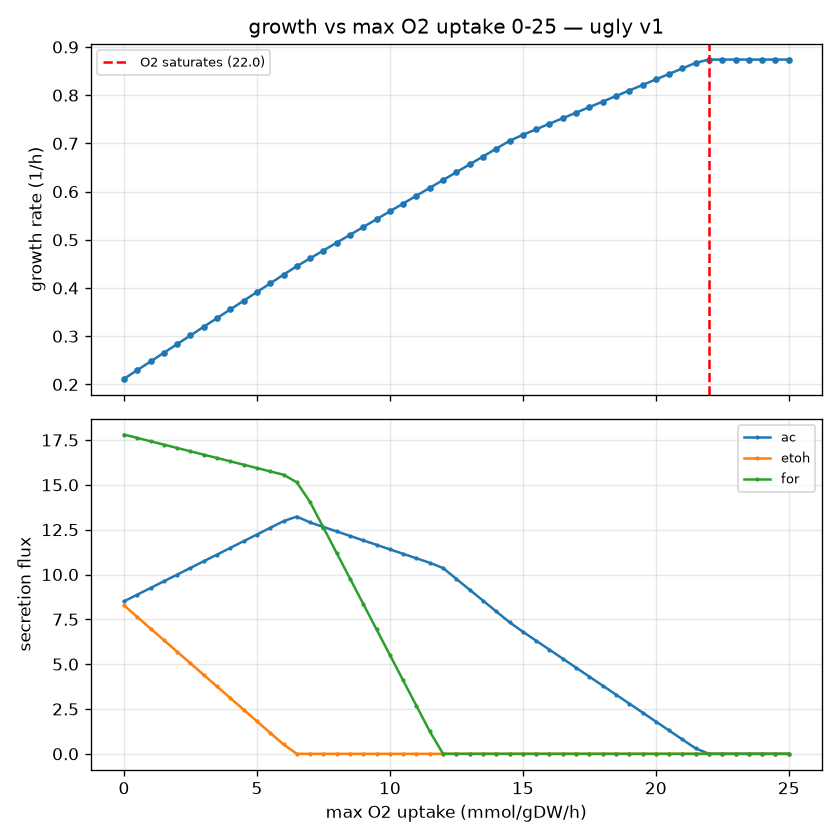

Data behind this chart, as committed beside it:
o2_max, growth, o2_used, ac, etoh, for, co2
0.0, 0.2117, 0.0, 8.504, 8.279, 17.8, -0.3782
0.5, 0.2297, -0.5, 8.876, 7.633, 17.62, -0.4103
1.0, 0.2477, -1.0, 9.249, 6.987, 17.43, -0.4425
1.5, 0.2657, -1.5, 9.622, 6.341, 17.24, -0.4747
2.0, 0.2837, -2.0, 9.995, 5.694, 17.06, -0.5068
2.5, 0.3017, -2.5, 10.37, 5.048, 16.87, -0.539
3.0, 0.3197, -3.0, 10.74, 4.402, 16.68, -0.5711
3.5, 0.3377, -3.5, 11.11, 3.755, 16.5, -0.6033
4.0, 0.3557, -4.0, 11.49, 3.109, 16.31, -0.6354
4.5, 0.3736, -4.5, 11.86, 2.463, 16.12, -0.6676
5.0, 0.3916, -5.0, 12.23, 1.816, 15.94, -0.6998
5.5, 0.4096, -5.5, 12.6, 1.17, 15.75, -0.7319
6.0, 0.4276, -6.0, 12.98, 0.5238, 15.56, -0.7641
6.5, 0.4453, -6.5, 13.23, 0.0, 15.14, -0.556
7.0, 0.4616, -7.0, 12.9, 0.0, 14.04, 0.514
7.5, 0.4778, -7.5, 12.65, 0.0, 12.62, 1.743
8.0, 0.4941, -8.0, 12.4, 0.0, 11.2, 2.973
8.5, 0.5103, -8.5, 12.15, 0.0, 9.776, 4.202
9.0, 0.5266, -9.0, 11.9, 0.0, 8.355, 5.431
9.5, 0.5428, -9.5, 11.65, 0.0, 6.934, 6.661
10.0, 0.5591, -10.0, 11.4, 0.0, 5.513, 7.89
10.5, 0.5753, -10.5, 11.15, 0.0, 4.092, 9.119
11.0, 0.5915, -11.0, 10.9, 0.0, 2.671, 10.35
11.5, 0.6078, -11.5, 10.65, 0.0, 1.25, 11.58
12.0, 0.624, -12.0, 10.36, 0.0, 0.0, 12.72
12.5, 0.6403, -12.5, 9.756, 0.0, 0.0, 13.24
13.0, 0.6565, -13.0, 9.151, 0.0, 0.0, 13.76
13.5, 0.6728, -13.5, 8.546, 0.0, 0.0, 14.28
14.0, 0.689, -14.0, 7.941, 0.0, 0.0, 14.8
14.5, 0.7053, -14.5, 7.335, 0.0, 0.0, 15.32
15.0, 0.7178, -15.0, 6.811, 0.0, 0.0, 15.83
15.5, 0.7293, -15.5, 6.31, 0.0, 0.0, 16.34
16.0, 0.7408, -16.0, 5.809, 0.0, 0.0, 16.86
16.5, 0.7523, -16.5, 5.309, 0.0, 0.0, 17.37
17.0, 0.7637, -17.0, 4.808, 0.0, 0.0, 17.88
17.5, 0.7752, -17.5, 4.307, 0.0, 0.0, 18.4
18.0, 0.7867, -18.0, 3.806, 0.0, 0.0, 18.91
18.5, 0.7982, -18.5, 3.305, 0.0, 0.0, 19.42
19.0, 0.8097, -19.0, 2.804, 0.0, 0.0, 19.94
19.5, 0.8211, -19.5, 2.303, 0.0, 0.0, 20.45
20.0, 0.8326, -20.0, 1.803, 0.0, 0.0, 20.96
20.5, 0.8441, -20.5, 1.302, 0.0, 0.0, 21.48
21.0, 0.8556, -21.0, 0.8009, 0.0, 0.0, 21.99
21.5, 0.867, -21.5, 0.3, 0.0, 0.0, 22.5
22.0, 0.8739, -21.8, 0.0, 0.0, 0.0, 22.81
22.5, 0.8739, -21.8, 0.0, 0.0, 0.0, 22.81
23.0, 0.8739, -21.8, 0.0, 0.0, 0.0, 22.81
23.5, 0.8739, -21.8, 0.0, 0.0, 0.0, 22.81
24.0, 0.8739, -21.8, 0.0, 0.0, 0.0, 22.81
24.5, 0.8739, -21.8, 0.0, 0.0, 0.0, 22.81
25.0, 0.8739, -21.8, 0.0, 0.0, 0.0, 22.81
